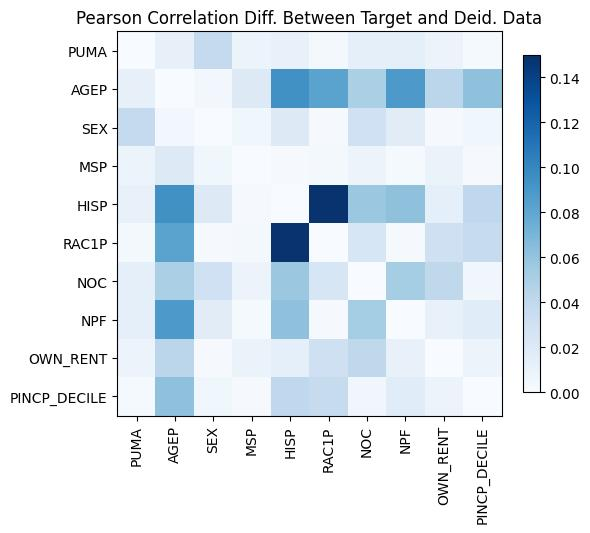

The table this chart was drawn from, first rows:
, PUMA, AGEP, SEX, MSP, HISP, RAC1P, NOC, NPF, OWN_RENT, PINCP_DECILE
PUMA, -6.772360450213455e-15, -0.01217, 0.03763, 0.008946, 0.01055, -0.003059, -0.01313, -0.01352, 0.008456, -0.001938
AGEP, -0.01217, 0.0, 0.004124, -0.01898, 0.09383, 0.08228, 0.05, 0.08858, 0.0426, -0.06158
SEX, 0.03763, 0.004124, -9.992007221626409e-16, 0.005855, 0.01885, 0.001249, -0.03045, -0.01648, 0.001502, -0.005416
MSP, 0.008946, -0.01898, 0.005855, -9.658940314238862e-15, -0.001363, 0.003086, -0.008769, 0.002004, -0.009605, -0.001409
HISP, 0.01055, 0.09383, 0.01885, -0.001363, -3.219646771412954e-15, -0.1482, -0.05688, -0.06159, -0.01388, 0.03989
RAC1P, -0.003059, 0.08228, 0.001249, 0.003086, -0.1482, 0.0, 0.02404, 0.001424, -0.03082, 0.0369
NOC, -0.01313, 0.05, -0.03045, -0.008769, -0.05688, 0.02404, 0.0, -0.05315, -0.04087, -0.004986
NPF, -0.01352, 0.08858, -0.01648, 0.002004, -0.06159, 0.001424, -0.05315, -3.885780586188048e-15, -0.01064, -0.017
OWN_RENT, 0.008456, 0.0426, 0.001502, -0.009605, -0.01388, -0.03082, -0.04087, -0.01064, -1.0769163338864018e-14, -0.008468
PINCP_DECILE, -0.001938, -0.06158, -0.005416, -0.001409, 0.03989, 0.0369, -0.004986, -0.017, -0.008468, 1.6653345369377348e-15
